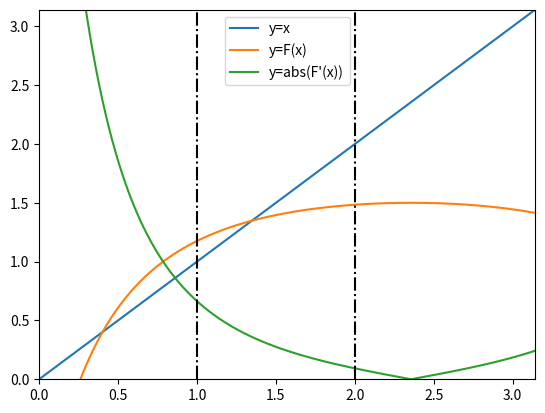

This figure's Python source:
import numpy as np
import matplotlib.pyplot as plt

N = 100
epsIncr = 1e-6

xL = 1
xR = 2


def F(x): return 1. / (np.cos(x + np.pi / 4) - 1) + 2


def dF(x): return np.sin(x + np.pi / 4) / (np.cos(x + np.pi / 4) - 1) ** 2


# Aufgabe a)
print('\nFixpunktiteration a)\n')

xPlot = np.arange(0, np.pi + 0.01, 0.01)
plt.figure(1)
plt.plot(xPlot, xPlot, xPlot, F(xPlot), xPlot, np.abs(dF(xPlot)), [xL, xL], [0, np.pi], 'k-.', [xR, xR], [0, np.pi],
         'k-.')
plt.legend(['y=x', 'y=F(x)', "y=abs(F'(x))"])
plt.axis([0, np.pi, 0, np.pi])
plt.show()

# Aufgabe b)
print('\nFixpunktiteration b)\n')

fx = F(np.array([xL, xR]))
fxMin = np.min(fx)
fxMax = np.max(fx)
dfx = dF(np.array([xL, xR]))
lambd = np.max(np.abs(dfx))

print(lambd < 1)
print(fxMin > xL)
print(fxMax < xR)
print("Lipschitz: ")
print(lambd)
# Banach erfüllt, wenn 3 x logisch TRUE

# Aufgabe c)
print('\nFixpunktiteration c)\n')

xj = 1.3376
xj1 = 1.3441
errEst = lambd / (1 - lambd) * (xj1 - xj)
print("Estimation before: ")
print(errEst)

# Verbesserung von lambda (da Graph von dF monoton abnehmend)
xj = 1.3376
xj1 = 1.3441
lambdaEst = dF(xj)
errEst = lambdaEst / (1 - lambdaEst) * (xj1 - xj)
print("Estimation after: ")
print(errEst)

# Aufgabe d)
print('\nFixpunktiteration d)\n')


def fixIt(f, x0, epsIncr, lambd):
    import numpy as np
    k = 0
    notConverged = True
    N = 1000

    x0
    while (notConverged and k < N):
        x1 = f(x0)
        incr = np.abs(x1 - x0)
        error = lambd / (1 - lambd) * incr
        notConverged = error > epsIncr
        k = k + 1
        x0 = x1
    n = k
    return (x1, n)


x0 = 1
[xF, n] = fixIt(F, x0, epsIncr, lambd)
print('xF=%.4E' % xF, '(n=%.4E Iterationen)\n' % n)

# Aufgabe e)
print('\nFixpunktiteration e)\n')


def fA(x): return (x - 1) / (x - 2) - np.cos(x + np.pi / 4)


def fB(x): return F(x)


def fC(x): return x + (2 - 1 / (np.cos(x + np.pi / 4) - 1))


def fD(x): return np.cos(x + np.pi / 4) - 1 / (x - 2) - 1


print("A ist ", np.abs(fA(xF)) < 1e-6)
print("B ist ", np.abs(fB(xF)) < 1e-6)
print("C ist ", np.abs(fC(xF)) < 1e-6)
print("D ist ", np.abs(fD(xF)) < 1e-6)
# d.h. korrekt ist A) und D)
